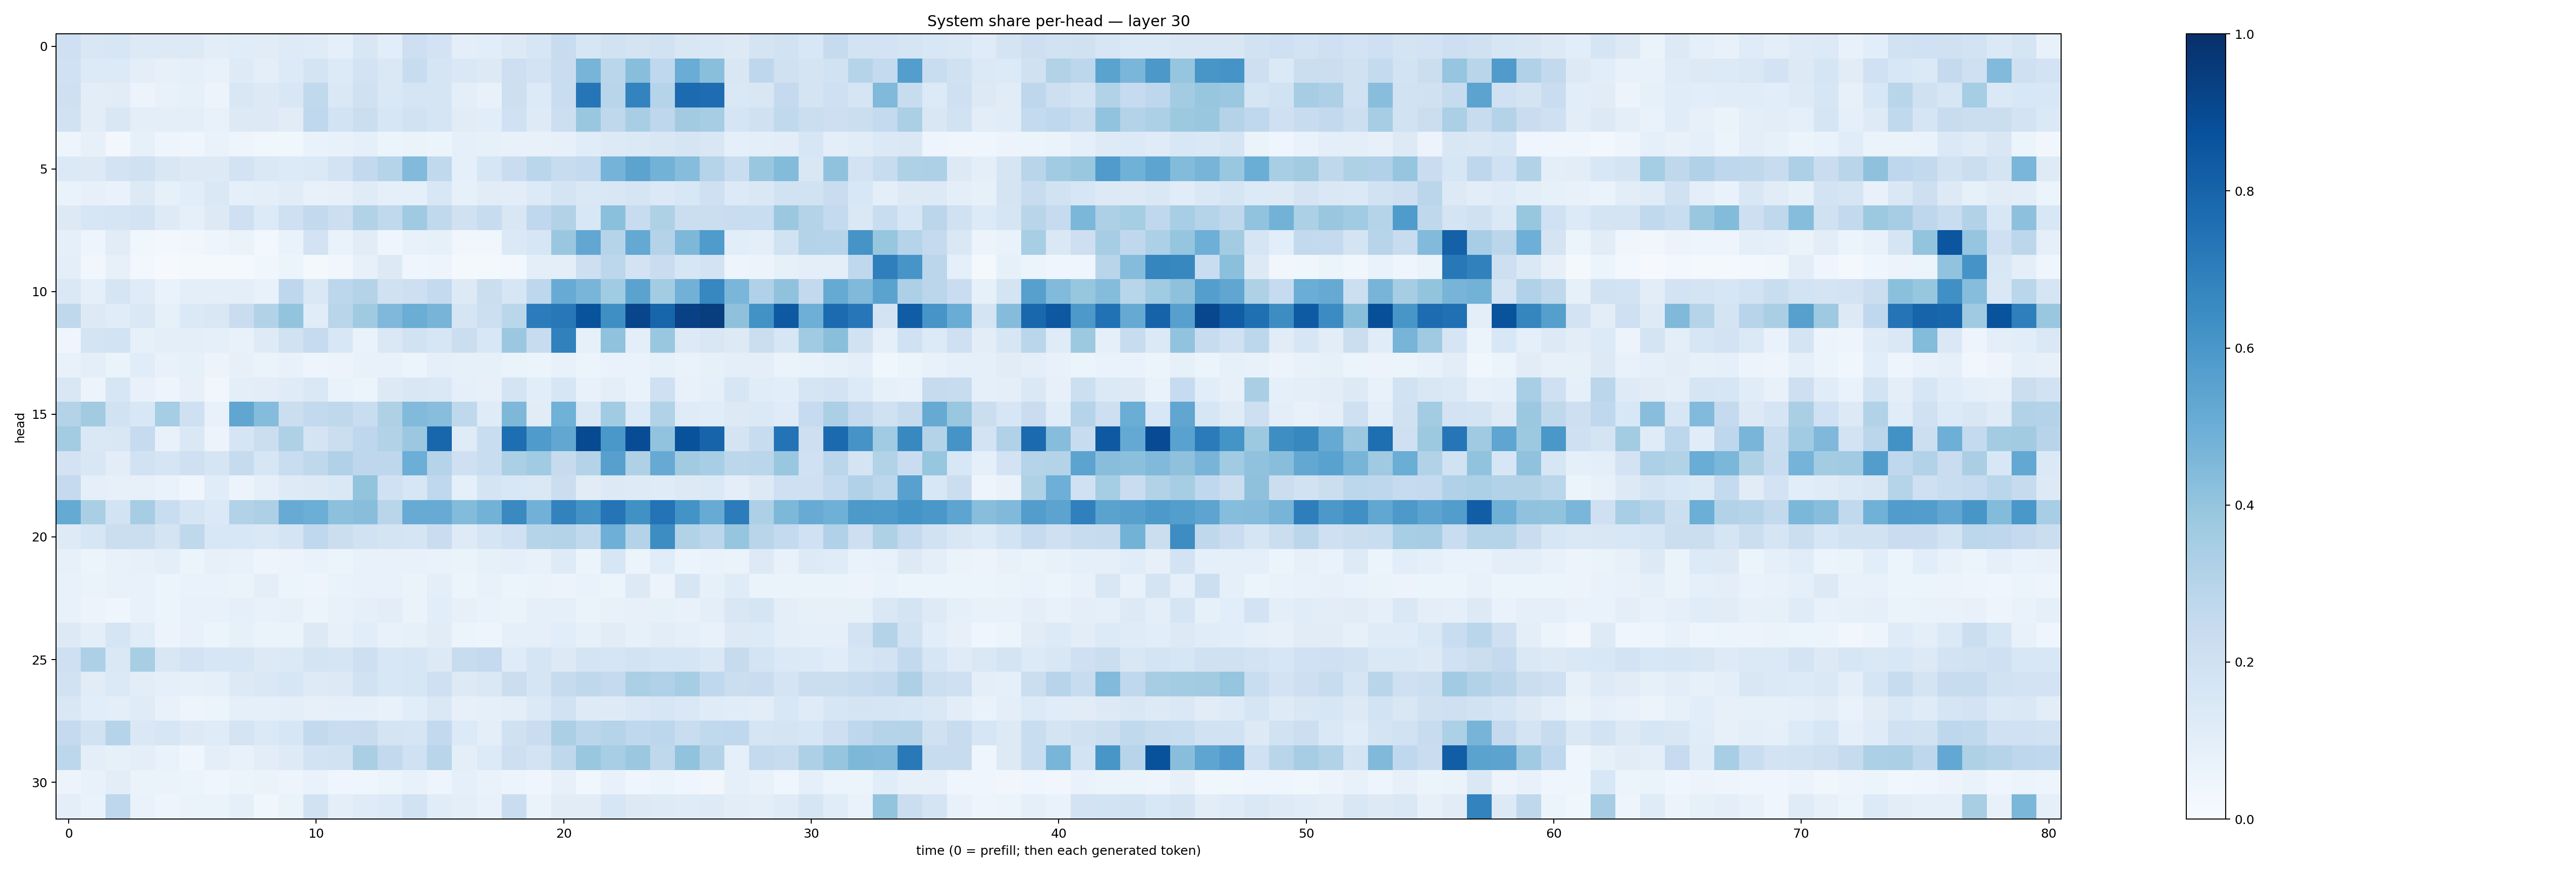

The table this chart was drawn from, first rows:
0.21067317, 0.15141582, 0.16198793, 0.12846056, 0.1273704, 0.13057385, 0.1039771, 0.11373153, 0.11052341, 0.12366072, 0.120947614, 0.09368877, 0.15102182, 0.10843661, 0.21294667, 0.18330738, 0.094561785, 0.106469415, 0.13210274, 0.15753788, 0.24039525, 0.15892668, 0.18810734, 0.1759023
0.2021, 0.1357, 0.136, 0.1001, 0.08039, 0.08753, 0.07055, 0.123, 0.09652, 0.1344, 0.1773, 0.1367, 0.1834, 0.1417, 0.2354, 0.165, 0.1459, 0.1301, 0.2141, 0.1822, 0.2289, 0.4697, 0.2861, 0.4287
0.2088, 0.1022, 0.1109, 0.05733, 0.07523, 0.08345, 0.05519, 0.1494, 0.1287, 0.1516, 0.2644, 0.1437, 0.1962, 0.1407, 0.1666, 0.1661, 0.09774, 0.07788, 0.2122, 0.1333, 0.2325, 0.7288, 0.2918, 0.6775
0.1927, 0.1019, 0.1508, 0.1012, 0.09573, 0.09538, 0.07576, 0.1295, 0.1258, 0.112, 0.2671, 0.1861, 0.22, 0.161, 0.1886, 0.1668, 0.1122, 0.1084, 0.2008, 0.1232, 0.2183, 0.3858, 0.2701, 0.3471
0.04947, 0.08063, 0.02624, 0.08237, 0.04818, 0.03976, 0.06822, 0.04808, 0.03838, 0.03811, 0.06744, 0.07625, 0.08882, 0.06101, 0.06461, 0.05349, 0.08702, 0.08265, 0.07264, 0.07361, 0.08052, 0.1137, 0.1262, 0.14
0.1406, 0.1285, 0.1808, 0.1962, 0.1495, 0.1292, 0.131, 0.1822, 0.141, 0.1334, 0.1385, 0.1834, 0.2601, 0.3045, 0.4448, 0.2653, 0.09308, 0.1606, 0.2304, 0.2857, 0.2373, 0.2578, 0.4755, 0.5436
0.06708, 0.0788, 0.07027, 0.1295, 0.0857, 0.1079, 0.1452, 0.08875, 0.09749, 0.11, 0.07432, 0.08041, 0.1172, 0.09076, 0.09284, 0.1549, 0.08428, 0.1108, 0.1034, 0.1364, 0.1721, 0.1429, 0.1521, 0.1689
0.1251, 0.1609, 0.1678, 0.1819, 0.1242, 0.09288, 0.1309, 0.2059, 0.1353, 0.2045, 0.2607, 0.2181, 0.3154, 0.2637, 0.3704, 0.2622, 0.1967, 0.2368, 0.1508, 0.2664, 0.3093, 0.1543, 0.4195, 0.2417
0.09319, 0.04838, 0.1097, 0.03678, 0.026, 0.03384, 0.04724, 0.06334, 0.02692, 0.06766, 0.1818, 0.06678, 0.1125, 0.04563, 0.07753, 0.0859, 0.03508, 0.03689, 0.1395, 0.1586, 0.3835, 0.5298, 0.2981, 0.5203
0.1004, 0.03177, 0.08185, 0.02769, 0.009236, 0.01771, 0.02134, 0.02065, 0.03531, 0.05226, 0.02196, 0.03332, 0.08058, 0.1279, 0.04109, 0.04894, 0.02248, 0.01601, 0.03066, 0.1005, 0.09814, 0.2136, 0.2782, 0.1833
0.1455, 0.0897, 0.1642, 0.1201, 0.06863, 0.09381, 0.0989, 0.0964, 0.07676, 0.2739, 0.1406, 0.2812, 0.307, 0.1985, 0.2114, 0.2544, 0.1273, 0.2199, 0.1591, 0.2747, 0.5094, 0.4684, 0.364, 0.5481
0.2732, 0.1269, 0.1136, 0.1444, 0.08578, 0.1389, 0.1516, 0.2289, 0.3115, 0.3989, 0.1149, 0.2928, 0.3694, 0.4512, 0.5004, 0.4699, 0.166, 0.2151, 0.2872, 0.7067, 0.7192, 0.8645, 0.6338, 0.9178
0.04272, 0.1728, 0.1847, 0.08589, 0.09766, 0.09681, 0.08787, 0.07785, 0.122, 0.1948, 0.2474, 0.1535, 0.06776, 0.1459, 0.1929, 0.1611, 0.2224, 0.1555, 0.381, 0.2398, 0.6854, 0.08498, 0.4077, 0.09561
0.07511, 0.09795, 0.06407, 0.1159, 0.07131, 0.08359, 0.0573, 0.08101, 0.06481, 0.0724, 0.04798, 0.05637, 0.07731, 0.07404, 0.05989, 0.09358, 0.08348, 0.08576, 0.06321, 0.05869, 0.07372, 0.06123, 0.06998, 0.0685
0.1489, 0.05682, 0.1599, 0.07318, 0.04691, 0.0792, 0.03181, 0.09791, 0.1018, 0.1186, 0.1474, 0.06868, 0.06074, 0.1309, 0.1523, 0.1455, 0.09027, 0.08031, 0.1792, 0.1055, 0.1569, 0.07182, 0.09677, 0.06992
0.308, 0.3595, 0.1906, 0.1535, 0.3535, 0.2057, 0.07795, 0.5347, 0.4373, 0.2244, 0.2582, 0.2723, 0.2311, 0.321, 0.4415, 0.4273, 0.2723, 0.1175, 0.4567, 0.1114, 0.485, 0.1475, 0.3668, 0.1359
0.3581, 0.1481, 0.1519, 0.2499, 0.0704, 0.1431, 0.05644, 0.1657, 0.2249, 0.3229, 0.1767, 0.2215, 0.2762, 0.3157, 0.3808, 0.7895, 0.1189, 0.234, 0.7595, 0.5837, 0.529, 0.8978, 0.6005, 0.8905
0.1829, 0.1503, 0.1042, 0.1901, 0.1714, 0.207, 0.1651, 0.2456, 0.1569, 0.2324, 0.2723, 0.3165, 0.2763, 0.274, 0.4963, 0.3036, 0.2068, 0.233, 0.3336, 0.3651, 0.2424, 0.3057, 0.5624, 0.3229
0.2531, 0.09158, 0.07952, 0.0797, 0.06825, 0.0422, 0.1148, 0.05755, 0.08722, 0.1242, 0.1301, 0.1406, 0.4023, 0.2026, 0.1563, 0.266, 0.0901, 0.1722, 0.1548, 0.1421, 0.2235, 0.1132, 0.1252, 0.1236
0.5161, 0.3396, 0.1867, 0.3508, 0.233, 0.1685, 0.1376, 0.3113, 0.3265, 0.5088, 0.4979, 0.4163, 0.4277, 0.2928, 0.5078, 0.5103, 0.4377, 0.4768, 0.6558, 0.4805, 0.6808, 0.6208, 0.7379, 0.6253
0.1212, 0.1615, 0.2188, 0.2228, 0.172, 0.2716, 0.1548, 0.1555, 0.1463, 0.1779, 0.2672, 0.2257, 0.1935, 0.1761, 0.1717, 0.2274, 0.1231, 0.1686, 0.2008, 0.3003, 0.3084, 0.2628, 0.4945, 0.3054
0.07878, 0.06027, 0.07385, 0.08106, 0.0962, 0.05863, 0.07918, 0.07091, 0.0483, 0.05772, 0.06982, 0.05264, 0.07757, 0.0747, 0.0709, 0.06789, 0.06333, 0.08354, 0.08611, 0.07431, 0.1238, 0.05386, 0.1597, 0.05999
0.07793, 0.06337, 0.07429, 0.07293, 0.06023, 0.06826, 0.06856, 0.06565, 0.09507, 0.06036, 0.04711, 0.06964, 0.07718, 0.07117, 0.06501, 0.09906, 0.0589, 0.07176, 0.05221, 0.06444, 0.05677, 0.0681, 0.06092, 0.1309
0.07714, 0.05733, 0.04489, 0.07321, 0.05139, 0.07089, 0.07455, 0.09289, 0.0722, 0.08171, 0.05305, 0.07747, 0.09272, 0.1017, 0.06524, 0.1065, 0.08047, 0.06689, 0.06319, 0.0891, 0.08683, 0.06478, 0.07204, 0.07923
0.1283, 0.09766, 0.1678, 0.1148, 0.05741, 0.07253, 0.05915, 0.08539, 0.06268, 0.06563, 0.1285, 0.08137, 0.1066, 0.07765, 0.08568, 0.1094, 0.0525, 0.04949, 0.08774, 0.08938, 0.1091, 0.08249, 0.1114, 0.08539
0.2086, 0.3243, 0.1454, 0.3425, 0.1505, 0.1834, 0.1631, 0.1638, 0.1272, 0.1401, 0.174, 0.1671, 0.211, 0.1559, 0.1622, 0.1312, 0.2345, 0.2521, 0.1203, 0.1689, 0.1326, 0.1783, 0.1693, 0.1859
0.1916, 0.1114, 0.1384, 0.1027, 0.09001, 0.08232, 0.08926, 0.1262, 0.1419, 0.1563, 0.124, 0.1277, 0.1906, 0.1554, 0.1565, 0.2075, 0.1313, 0.1418, 0.2234, 0.1657, 0.2452, 0.2732, 0.2535, 0.3341
0.1523, 0.1083, 0.09767, 0.1183, 0.07554, 0.04955, 0.05456, 0.09261, 0.08772, 0.0955, 0.08003, 0.08927, 0.08942, 0.0747, 0.1059, 0.1467, 0.0807, 0.09078, 0.09387, 0.1372, 0.1878, 0.1245, 0.124, 0.1437
0.2516, 0.192, 0.2992, 0.1479, 0.1632, 0.1298, 0.1174, 0.1747, 0.1405, 0.161, 0.2604, 0.2331, 0.2353, 0.1722, 0.1712, 0.2595, 0.1357, 0.09451, 0.1976, 0.2266, 0.3324, 0.2826, 0.3021, 0.2695
0.2788, 0.09508, 0.08264, 0.09901, 0.06826, 0.03919, 0.09602, 0.07141, 0.1052, 0.1223, 0.1868, 0.191, 0.3392, 0.2607, 0.2014, 0.2892, 0.09606, 0.1342, 0.2137, 0.1801, 0.273, 0.3897, 0.3459, 0.3817
0.05601, 0.07736, 0.1032, 0.063, 0.06292, 0.05187, 0.04051, 0.05217, 0.06627, 0.04965, 0.06764, 0.04398, 0.04176, 0.06043, 0.07365, 0.04887, 0.0872, 0.06649, 0.05343, 0.03974, 0.07877, 0.03627, 0.07406, 0.04399
0.09552, 0.07008, 0.2758, 0.0665, 0.0497, 0.06419, 0.06526, 0.08604, 0.03565, 0.06521, 0.1899, 0.09441, 0.1209, 0.1353, 0.1885, 0.1172, 0.1004, 0.07448, 0.2298, 0.06352, 0.1125, 0.112, 0.1593, 0.1272
